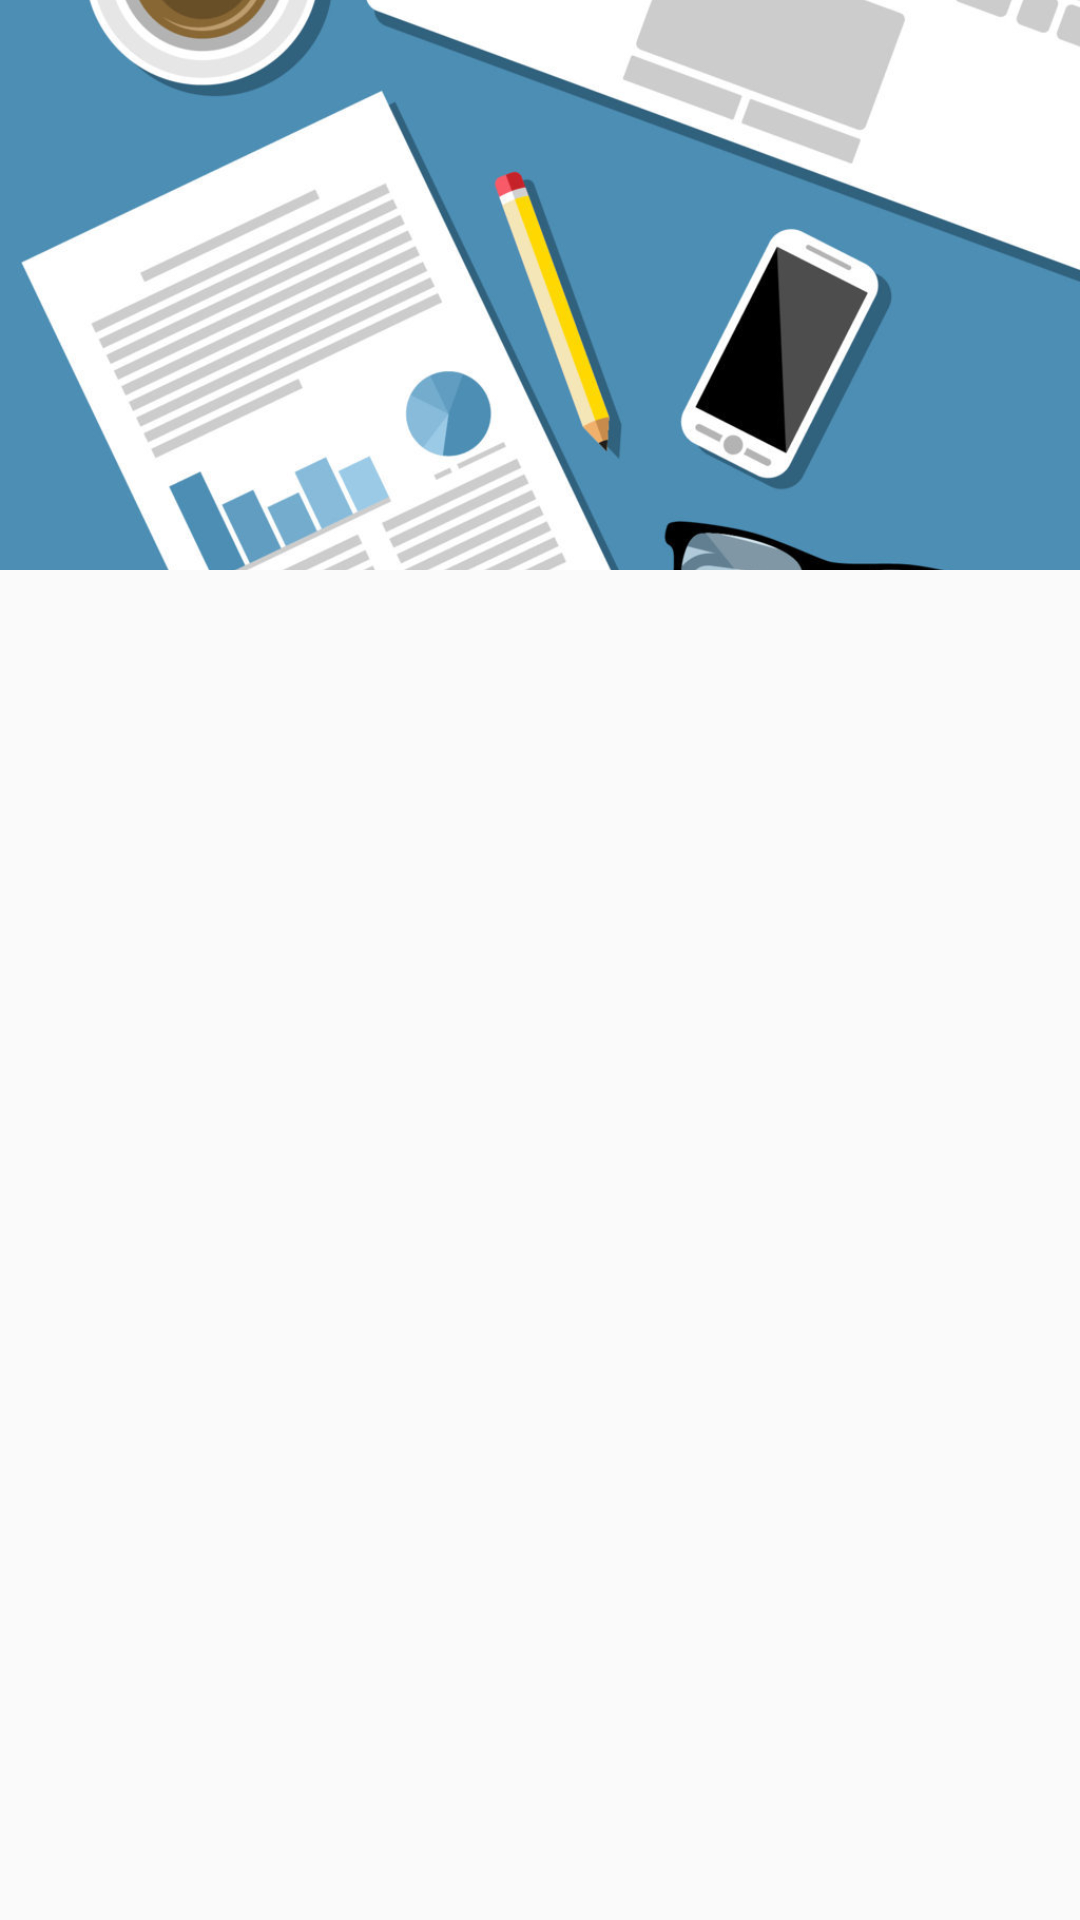

Write the Android layout XML for this screen, with the resource values it uses.
<!-- AndroidManifest.xml: activity theme Chemistrytheme -->
<!-- res/layout/activity_samplepaper.xml -->
<?xml version="1.0" encoding="utf-8"?>
<RelativeLayout xmlns:android="http://schemas.android.com/apk/res/android"
    xmlns:app="http://schemas.android.com/apk/res-auto"
    xmlns:tools="http://schemas.android.com/tools"
    android:layout_width="match_parent"
    android:layout_height="match_parent"
    tools:context="com.littlegiants.android.edutree.SamplepaperActivity">

    <android.support.design.widget.AppBarLayout
        android:id="@+id/mainappbar"
        android:layout_width="match_parent"
        android:layout_height="190dp"
        android:theme="@style/AppTheme.AppBarOverlay">

        <android.support.design.widget.CollapsingToolbarLayout
            android:layout_width="match_parent"
            android:layout_height="match_parent">

            <ImageView
                android:layout_width="match_parent"
                android:layout_height="match_parent"
                android:background="@color/sp_color"
                android:scaleType="centerCrop"
                android:src="@drawable/card_sp"
                android:transitionName="sp_img"/>

        </android.support.design.widget.CollapsingToolbarLayout>

    </android.support.design.widget.AppBarLayout>

</RelativeLayout>
<!-- resources referenced by this layout -->
<resources>
  <color name="sp_color">#4d8eb4</color>
  <!-- drawable card_sp: jpg bitmap (drawable-xxxhdpi, 110314 bytes) -->
  <style name="AppTheme.AppBarOverlay" parent="ThemeOverlay.AppCompat.Dark.ActionBar" />
  <style name="Chemistrytheme" parent="Theme.AppCompat.Light.DarkActionBar">
          <item name="colorPrimary">#039BE5</item>
          <item name="colorPrimaryDark">#0288D1</item>
          <item name="colorAccent">#039BE5</item>
          <item name="android:textColorPrimary">@color/white</item>
      </style>
  <color name="white">#ffffff</color>
</resources>
